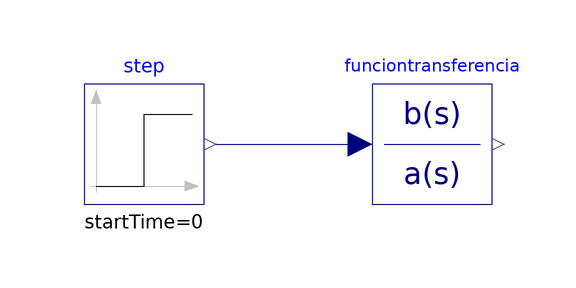

This picture is the connection diagram that the Modelica source below describes through its graphical annotations.

model Fdt
  Modelica.Blocks.Continuous.TransferFunction funciontransferencia(b = {0.1, 7}, a = {0.4, 28.1, 11})  annotation(
    Placement(transformation(origin = {0, 34}, extent = {{-10, -10}, {10, 10}})));
  Modelica.Blocks.Sources.Step step(height = 1, offset = 0, startTime = 0)  annotation(
    Placement(transformation(origin = {-48, 34}, extent = {{-10, -10}, {10, 10}})));
equation
  connect(step.y, funciontransferencia.u) annotation(
    Line(points = {{-36, 34}, {-12, 34}}, color = {0, 0, 127}));

annotation(
    uses(Modelica(version = "4.0.0")));
end Fdt;